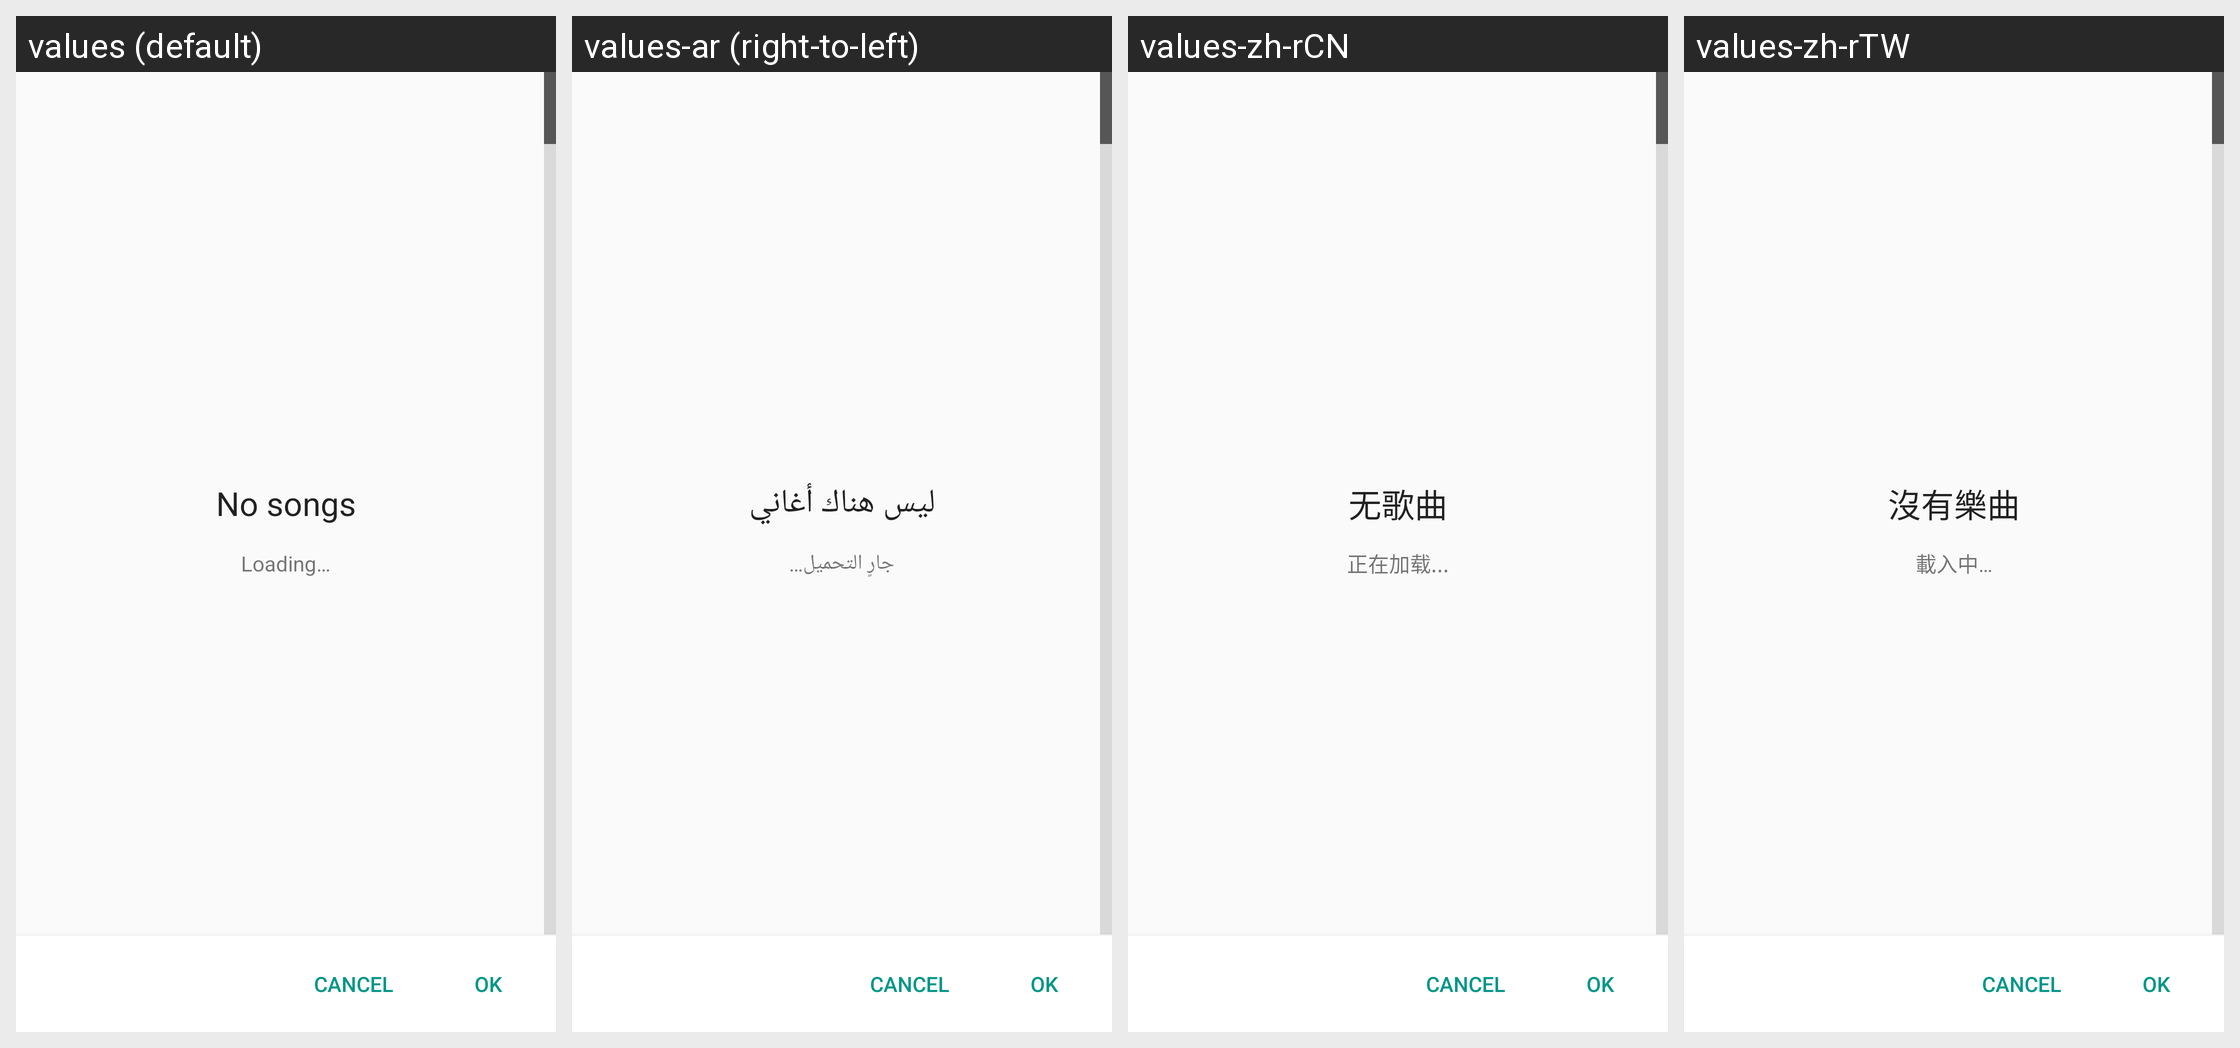

The Android screen above is rendered under several locales of the same app. Produce the string resources it draws, with the default and per-locale values.
Android screen res/layout/music_picker.xml rendered under 4 locales, left to right: values (default), values-ar (right-to-left), values-zh-rCN, values-zh-rTW. Device: Nexus 5 (rendered at 1080×1920; each locale shown at half size, 540×960, under a caption strip naming it); theme MusicTheme.
Other locales in the repository, not shown: values-am, values-as, values-bg, values-bn-rBD, values-bo, values-ca, values-ce, values-cs, values-da, values-de, values-el, values-es, values-et-rEE, values-fa, values-fi, values-fr, values-gu, values-ha, values-hi, values-hr, values-hu, values-in, values-it, values-iw, values-ja, values-km-rKH, values-kn-rIN, values-lo-rLA, values-lt, values-lv, values-ml-rIN, values-mr-rIN, values-ms-rMY, values-my-rMM, values-nl, values-no, values-pa-rIN, values-pl, values-pt, values-pt-rBR, values-pt-rPT, values-ro, values-ru, values-sk, values-sl, values-sq, values-sr, values-sv, values-sw, values-ta-rIN, values-te-rIN, values-th, values-tl, values-tr, values-ug, values-uk, values-ur-rPK, values-vi, values-zh-rHK.
Strings drawn on this screen, with the default value and each locale's value (text and hints the layout hard-codes, and strings that could not be matched under every locale, appear in the picture but are not listed):

loading
  values: Loading…
  values-ar: جارٍ التحميل…
  values-zh-rCN: 正在加载...
  values-zh-rTW: 載入中…

no_tracks_title
  values: No songs
  values-ar: ليس هناك أغاني
  values-zh-rCN: 无歌曲
  values-zh-rTW: 沒有樂曲
